Run: headless pygame with SDL's dummy video driver; simulated clock (each Clock.tick advances the game by its frame time, no real sleeping); random seed 0; keys injected as events and as key.get_pressed() state; no mouse input; restart key SPACE tapped at the start of phases 3 and 4.
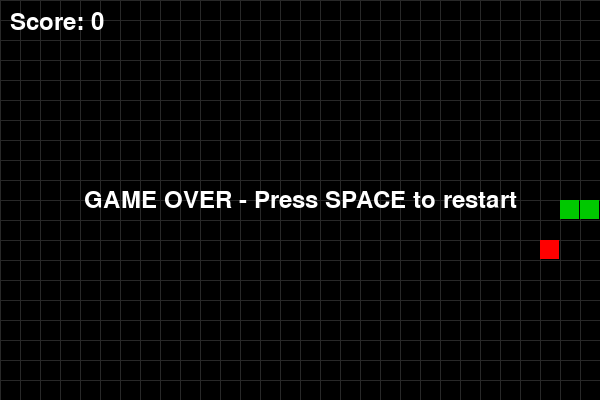
Frame 1 of 4 · flips 1–60 · no input
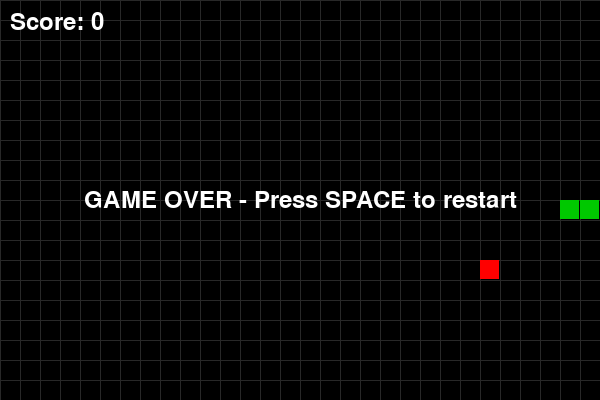
Frame 2 of 4 · flips 61–180 · tapped SPACE, RETURN · held RIGHT (→), D
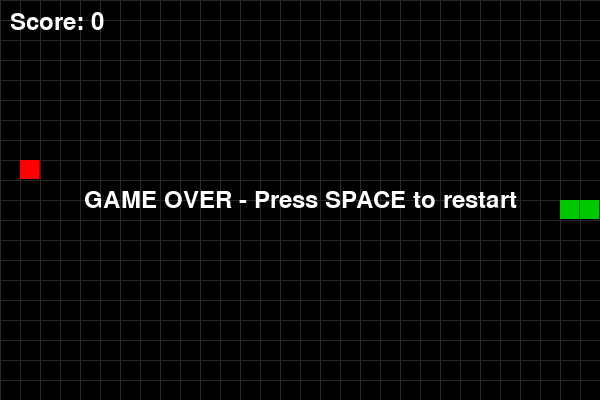
Frame 3 of 4 · flips 181–300 · tapped SPACE · held DOWN (↓), S
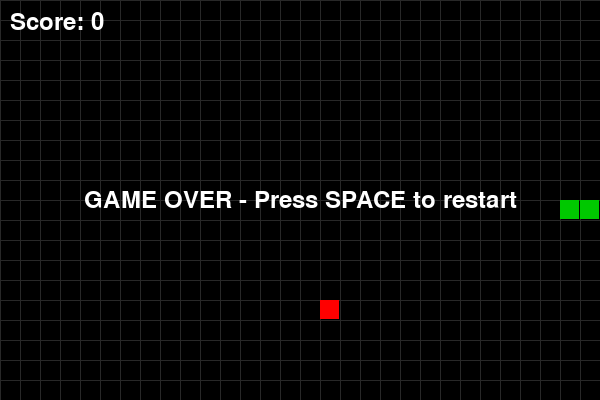
Frame 4 of 4 · flips 301–420 · tapped SPACE · held LEFT (←), A, UP (↑), W

The pygame program that drew these frames:

import pygame
import random
import sys

pygame.init()

GRID_SIZE = 20
GRID_WIDTH = 30
GRID_HEIGHT = 20
CELL_SIZE = 20

BLACK = (0, 0, 0)
GREEN = (0, 255, 0)
DARK_GREEN = (0, 200, 0)
RED = (255, 0, 0)
WHITE = (255, 255, 255)

UP = (0, -1)
DOWN = (0, 1)
LEFT = (-1, 0)
RIGHT = (1, 0)

class Snake:
    def __init__(self):
        self.reset()

    def reset(self):
        start_x = GRID_WIDTH // 2
        start_y = GRID_HEIGHT // 2
        self.body = [(start_x, start_y), (start_x - 1, start_y), (start_x - 2, start_y)]
        self.direction = RIGHT
        self.grow = False

    def set_direction(self, direction):
        if (direction[0] * -1, direction[1] * -1) != self.direction:
            self.direction = direction

    def move(self):
        head_x, head_y = self.body[0]
        dir_x, dir_y = self.direction
        new_head = (head_x + dir_x, head_y + dir_y)
        self.body.insert(0, new_head)
        if not self.grow:
            self.body.pop()
        else:
            self.grow = False

    def check_collision(self):
        head = self.body[0]
        if head[0] < 0 or head[0] >= GRID_WIDTH or head[1] < 0 or head[1] >= GRID_HEIGHT:
            return True
        if head in self.body[1:]:
            return True
        return False

    def eat(self):
        self.grow = True

class Food:
    def __init__(self):
        self.position = (0, 0)
        self.randomize()

    def randomize(self, snake_body=None):
        while True:
            x = random.randint(0, GRID_WIDTH - 1)
            y = random.randint(0, GRID_HEIGHT - 1)
            if snake_body is None or (x, y) not in snake_body:
                self.position = (x, y)
                break

def draw_grid(surface):
    for x in range(0, GRID_WIDTH * CELL_SIZE, CELL_SIZE):
        pygame.draw.line(surface, (40, 40, 40), (x, 0), (x, GRID_HEIGHT * CELL_SIZE))
    for y in range(0, GRID_HEIGHT * CELL_SIZE, CELL_SIZE):
        pygame.draw.line(surface, (40, 40, 40), (0, y), (GRID_WIDTH * CELL_SIZE, y))

def main():
    screen = pygame.display.set_mode((GRID_WIDTH * CELL_SIZE, GRID_HEIGHT * CELL_SIZE))
    pygame.display.set_caption("Snake Game")
    clock = pygame.time.Clock()
    font = pygame.font.Font(None, 36)

    snake = Snake()
    food = Food()

    game_over = False
    score = 0

    while True:
        for event in pygame.event.get():
            if event.type == pygame.QUIT:
                pygame.quit()
                sys.exit()
            if event.type == pygame.KEYDOWN:
                if game_over:
                    if event.key == pygame.K_SPACE:
                        snake.reset()
                        food.randomize(snake.body)
                        game_over = False
                        score = 0
                else:
                    if event.key == pygame.K_UP or event.key == pygame.K_w:
                        snake.set_direction(UP)
                    elif event.key == pygame.K_DOWN or event.key == pygame.K_s:
                        snake.set_direction(DOWN)
                    elif event.key == pygame.K_LEFT or event.key == pygame.K_a:
                        snake.set_direction(LEFT)
                    elif event.key == pygame.K_RIGHT or event.key == pygame.K_d:
                        snake.set_direction(RIGHT)

        if not game_over:
            snake.move()
            if snake.check_collision():
                game_over = True
            elif snake.body[0] == food.position:
                snake.eat()
                score += 1
                food.randomize(snake.body)

        screen.fill(BLACK)
        draw_grid(screen)

        for i, segment in enumerate(snake.body):
            color = GREEN if i == 0 else DARK_GREEN
            rect = pygame.Rect(segment[0] * CELL_SIZE, segment[1] * CELL_SIZE, CELL_SIZE - 1, CELL_SIZE - 1)
            pygame.draw.rect(screen, color, rect)

        food_rect = pygame.Rect(food.position[0] * CELL_SIZE, food.position[1] * CELL_SIZE, CELL_SIZE - 1, CELL_SIZE - 1)
        pygame.draw.rect(screen, RED, food_rect)

        score_text = font.render(f"Score: {score}", True, WHITE)
        screen.blit(score_text, (10, 10))

        if game_over:
            over_text = font.render("GAME OVER - Press SPACE to restart", True, WHITE)
            text_rect = over_text.get_rect(center=(screen.get_width() // 2, screen.get_height() // 2))
            screen.blit(over_text, text_rect)

        pygame.display.flip()
        clock.tick(15)

if __name__ == "__main__":
    main()
